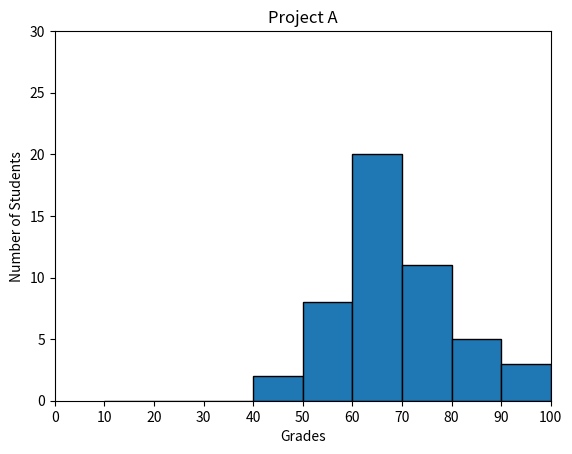

Write Python code to recreate this figure.
#!/usr/bin/env python3
'''
Function that plot a histogram of student scores for a project:
    The x-axis should be labeled Grades
    The y-axis should be labeled Number of Students
    The x-axis should have bins every 10 units
    The title should be Project A
    The bars should be outlined in black
'''
import numpy as np
import matplotlib.pyplot as plt

np.random.seed(5)
student_grades = np.random.normal(68, 15, 50)

plt.hist(student_grades, bins=range(10, 101, 10), edgecolor='black')
plt.xlabel('Grades')
plt.xlim(0,100)
plt.xticks(range(0, 101, 10))
plt.ylabel('Number of Students')
plt.ylim(0, 30)
plt.title('Project A')
plt.show()
